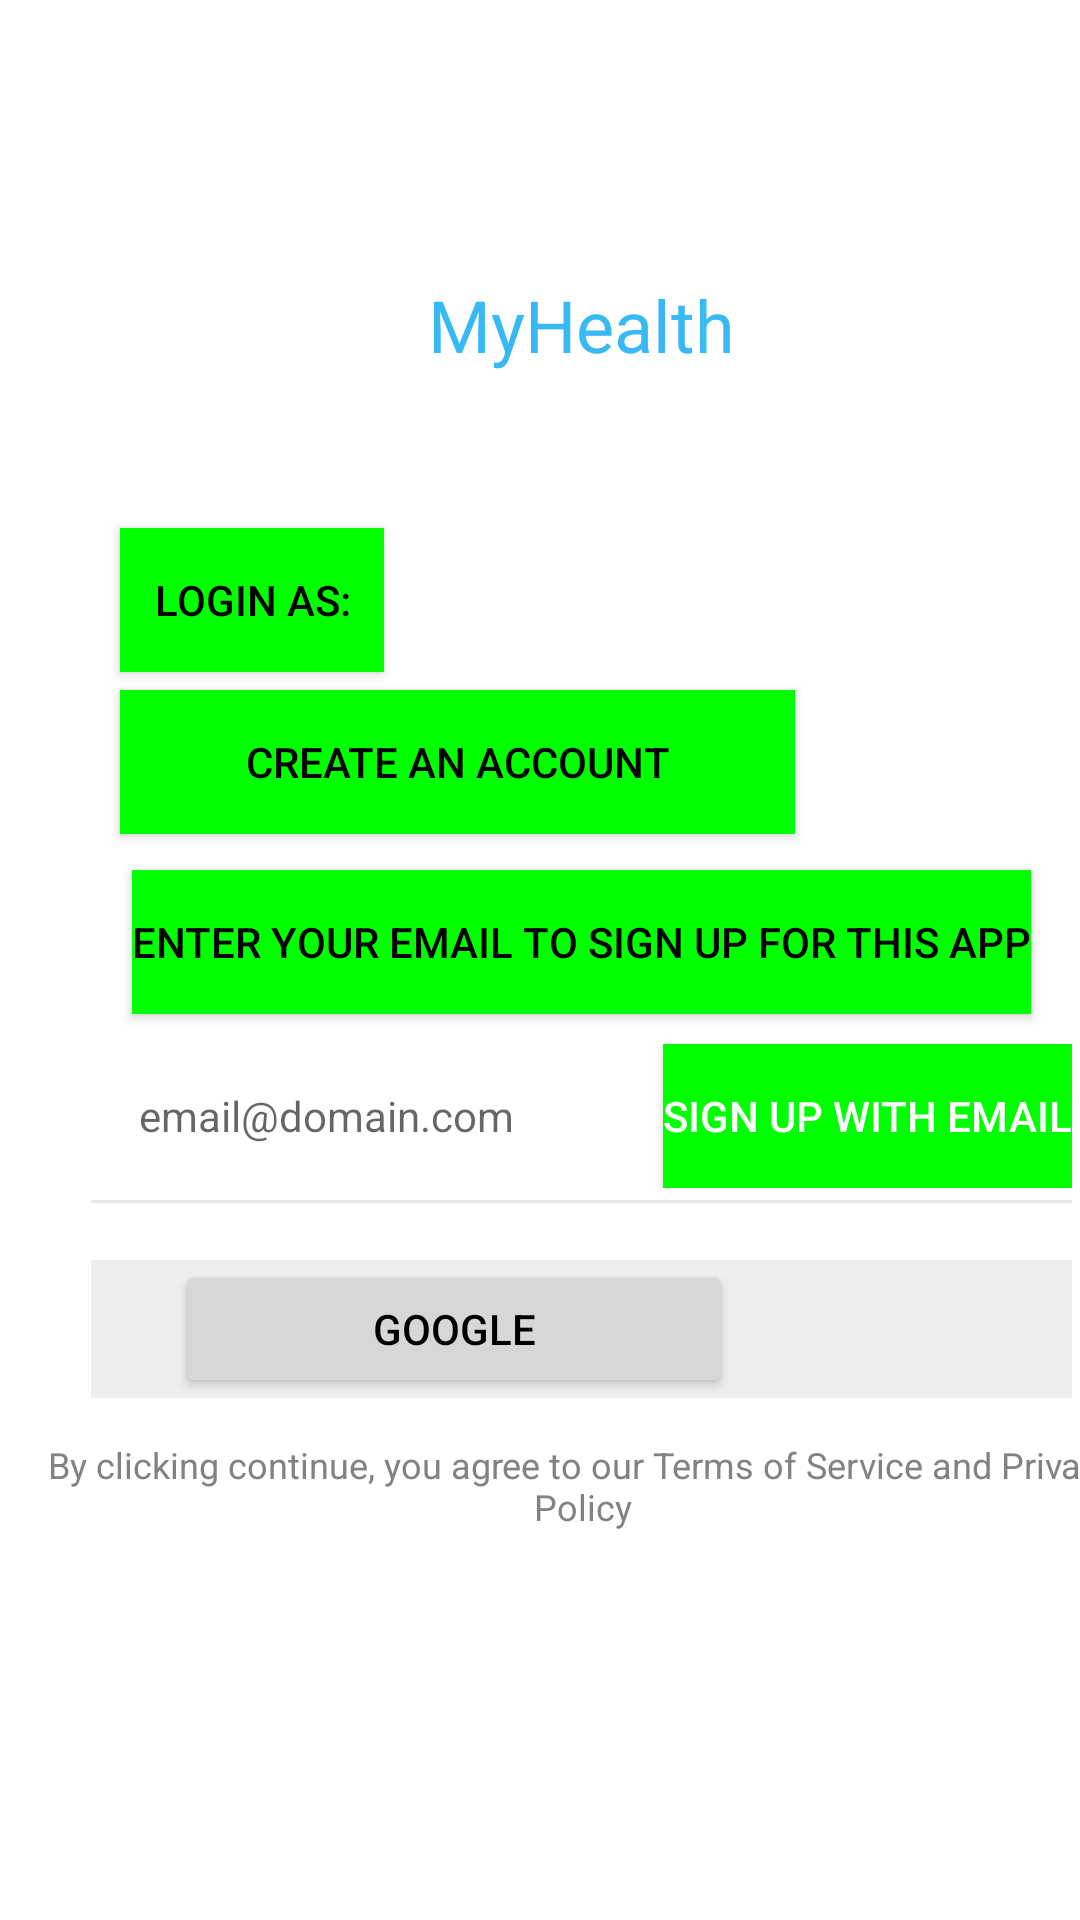

Layout XML and referenced resources for this Android screen:
<!-- AndroidManifest.xml: application theme Theme.BeHealthy -->
<!-- res/layout/activity_login.xml -->
<FrameLayout xmlns:android="http://schemas.android.com/apk/res/android"
    xmlns:app="http://schemas.android.com/apk/res-auto"
    android:layout_width="375dp"
    android:layout_height="812dp"
    android:background="#003FC31B">

    
    <FrameLayout
        android:layout_width="388dp"
        android:layout_height="642dp">

        
        <TextView
            android:layout_width="wrap_content"
            android:layout_height="wrap_content"
            android:layout_gravity="top|center_horizontal"
            android:layout_marginTop="92dp"
            android:text="MyHealth"
            android:textColor="#39B9F3"
            android:textSize="24sp" />

        
        


        

        
        

        

        <Button
            android:id="@+id/loginButton"
            android:layout_width="wrap_content"
            android:layout_height="wrap_content"
            android:layout_marginStart="40dp"
            android:layout_marginTop="176dp"
            android:background="@drawable/button_background"
            android:text="Login as:"
            android:textColor="#000000"
            android:textSize="14sp" />

        <Button
            android:layout_width="225dp"
            android:layout_height="48dp"
            android:layout_marginStart="40dp"
            android:layout_marginTop="230dp"
            android:background="@drawable/button_background"
            android:text="Create an account"
            android:textColor="#000000"
            android:textSize="14sp" />

        <Button
            android:layout_width="wrap_content"
            android:layout_height="48dp"
            android:background="@drawable/button_background"
            android:layout_gravity="center_horizontal"
            android:layout_marginTop="290dp"
            android:text="Enter your email to sign up for this app"
            android:textColor="#000000"
            android:textSize="14sp" />

        
        <LinearLayout
            android:layout_width="327dp"
            android:layout_height="wrap_content"
            android:layout_gravity="center_horizontal"
            android:layout_marginTop="348dp"
            android:orientation="horizontal">

            <EditText
                android:id="@+id/emailEditText"
                android:layout_width="0dp"
                android:layout_height="48dp"
                android:layout_weight="1"
                android:background="@drawable/edittext_background"
                android:hint="email@domain.com"
                android:paddingStart="16dp"
                android:paddingEnd="16dp"
                android:textColor="#828282"
                android:textSize="14sp" />

            <Button
                android:id="@+id/signUpButton"
                android:layout_width="wrap_content"
                android:layout_height="48dp"
                android:background="@drawable/button_background"
                android:text="Sign up with email"
                android:textColor="#FFFFFF"
                android:textSize="14sp" />
        </LinearLayout>

        
        <LinearLayout
            android:layout_width="327dp"
            android:layout_height="wrap_content"
            android:layout_gravity="center_horizontal"
            android:layout_marginTop="400dp"
            android:orientation="horizontal">




            <View
                android:layout_width="0dp"
                android:layout_height="1dp"
                android:layout_weight="0.5"
                android:background="#e6e6e6" />
        </LinearLayout>

        
        <LinearLayout
            android:layout_width="327dp"
            android:layout_height="46dp"
            android:layout_gravity="center_horizontal"
            android:layout_marginTop="420dp"
            android:background="#eeeeee">

            <ImageView
                android:layout_width="20dp"
                android:layout_height="20dp"
                android:src="@drawable/img_1" />

            <Button
                android:layout_width="186dp"
                android:layout_height="wrap_content"
                android:layout_gravity="center_vertical"
                android:layout_marginStart="8dp"
                android:text="Google"
                android:textColor="#000000"
                android:textSize="14sp" />

        </LinearLayout>

        
        <TextView
            android:layout_width="match_parent"
            android:layout_height="45dp"
            android:layout_marginTop="480dp"
            android:text="By clicking continue, you agree to our Terms of Service and Privacy Policy"
            android:textAlignment="center"
            android:textColor="#828282"
            android:textSize="12sp" />

    </FrameLayout>
</FrameLayout>
<!-- resources referenced by this layout -->
<resources>
  <!-- drawable button_background (drawable) -->
  <?xml version="1.0" encoding="utf-8"?>
  <selector xmlns:android="http://schemas.android.com/apk/res/android">
      <item android:state_pressed="true">
          <shape>
              <solid android:color="#ff0000" /> 
          </shape>
      </item>
      <item>
          <shape>
              <solid android:color="#00ff00" /> 
          </shape>
      </item>
  </selector>
  <style name="Theme.BeHealthy" parent="Theme.MaterialComponents.DayNight.DarkActionBar">
          
          <item name="colorPrimary">@color/colorPrimary</item>
          <item name="colorPrimaryVariant">@color/colorPrimaryDark</item>
          <item name="colorOnPrimary">@android:color/white</item>
          
          <item name="colorSecondary">@color/colorAccent</item>
          <item name="colorSecondaryVariant">@color/colorPrimaryDark</item>
          <item name="colorOnSecondary">@android:color/white</item>
          
          <item name="android:statusBarColor">@color/colorPrimaryDark</item>
          
      </style>
  <color name="colorPrimary">#6200EE</color>
  <color name="colorPrimaryDark">#3700B3</color>
  <color name="colorAccent">#03DAC5</color>
</resources>
